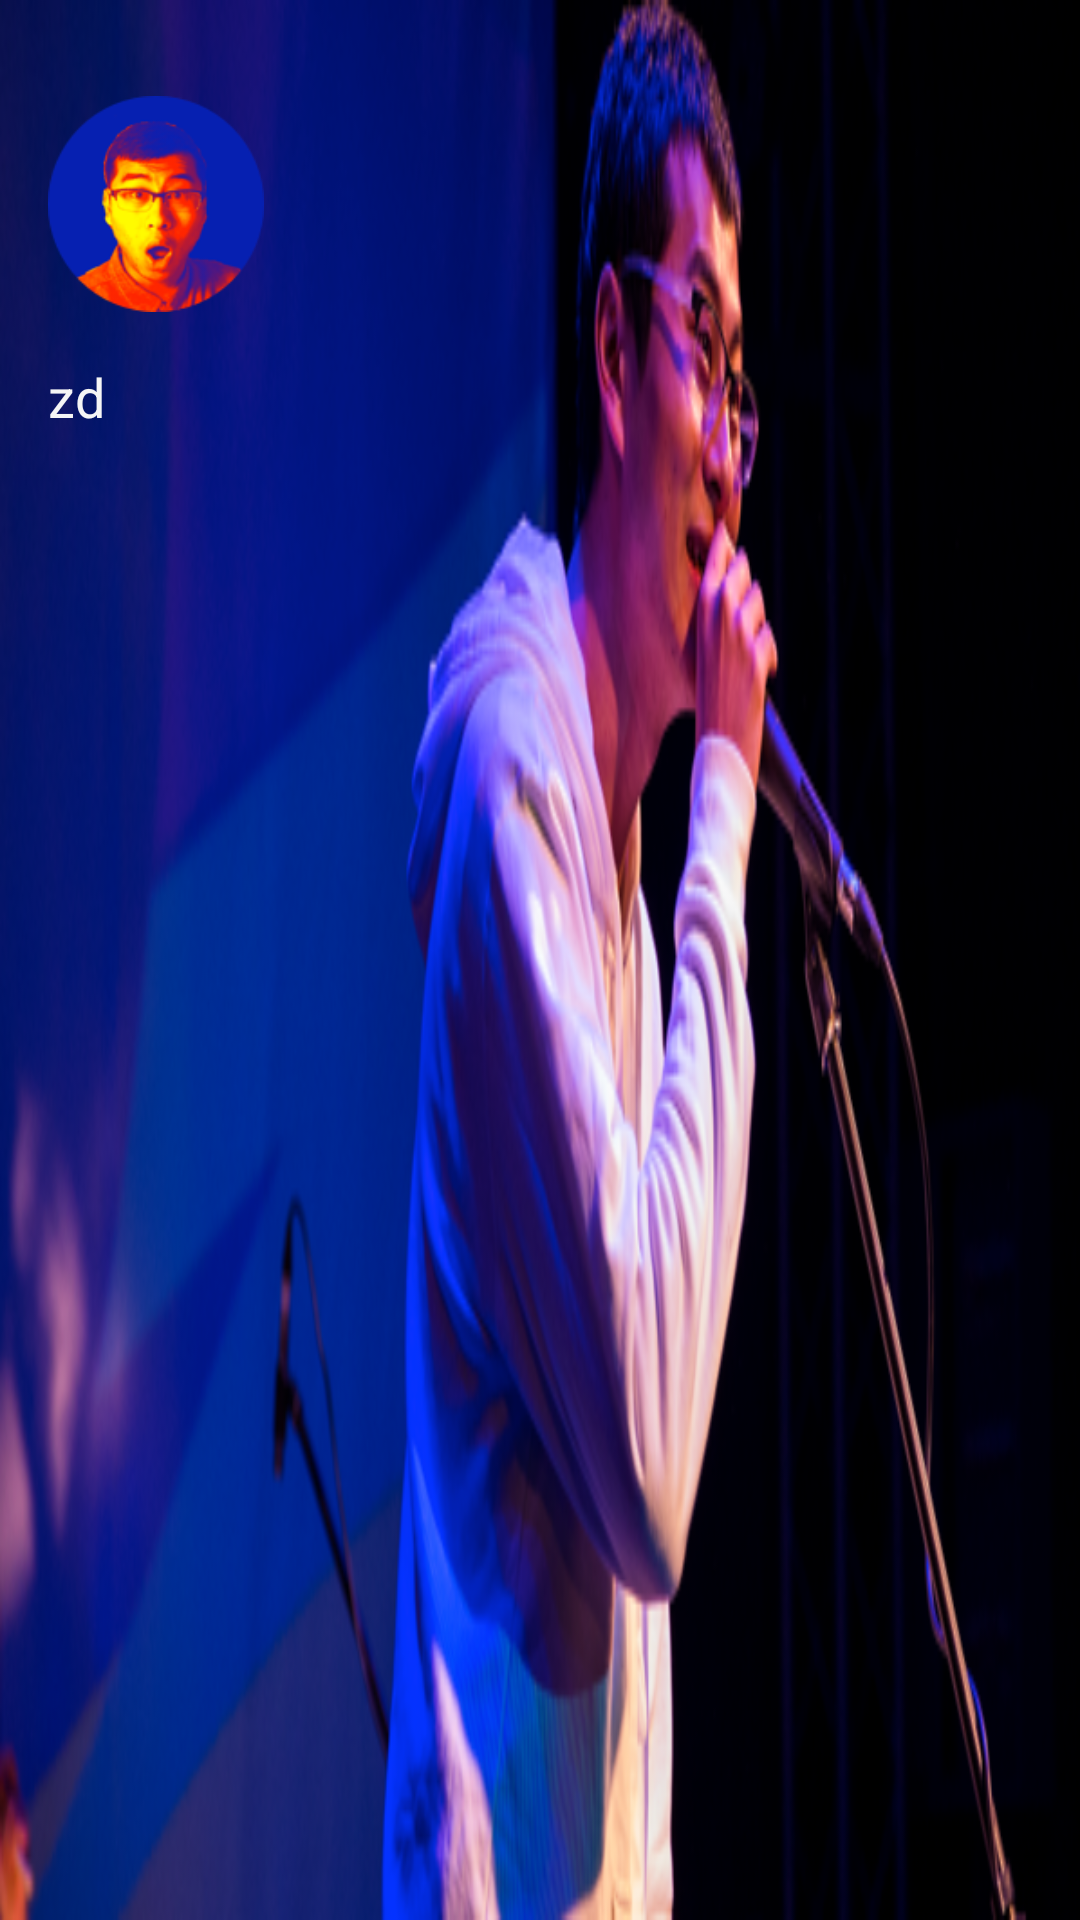

Layout XML and referenced resources for this Android screen:
<!-- AndroidManifest.xml: application theme AppTheme -->
<!-- res/layout/navigation_header.xml -->
<LinearLayout xmlns:android="http://schemas.android.com/apk/res/android"
    xmlns:app="http://schemas.android.com/apk/res-auto"
    android:layout_width="match_parent"
    android:layout_height="158dp"
    android:background="@mipmap/background"
    android:gravity="start"
    android:orientation="vertical"
    android:padding="16dp"
    android:fitsSystemWindows="true"
    android:theme="@style/AppTheme">

    <ImageView
        android:id="@+id/profile_image"
        android:layout_width="72dp"
        android:layout_height="72dp"
        android:layout_marginTop="16dp"
        android:src="@mipmap/profile"
         />

    <TextView
        android:layout_marginTop="16dp"
        android:textSize="18sp"
        android:layout_width="match_parent"
        android:layout_height="wrap_content"
        android:text="@string/navigation_header_name"
        android:textColor="@color/style_color_primary"
        android:gravity="start"
        android:textAppearance="@style/TextAppearance.AppCompat.Body1"
        />

</LinearLayout>
<!-- resources referenced by this layout -->
<resources>
  <color name="style_color_primary">#F5F5F5</color>
  <!-- mipmap background: png bitmap (mipmap, 265435 bytes) -->
  <!-- mipmap profile: png bitmap (mipmap, 18959 bytes) -->
  <string name="navigation_header_name">zd</string>
  <style name="AppTheme" parent="AppBaseTheme">
          <item name="colorPrimary">@color/style_color_primary</item>
          <item name="colorPrimaryDark">@color/style_color_primary_dark</item>
          <item name="colorAccent">@color/style_color_accent</item>
  
      </style>
  <style name="AppBaseTheme" parent="Theme.AppCompat.Light.NoActionBar">
      </style>
  <color name="style_color_primary_dark">#9E9E9E</color>
  <color name="style_color_accent">#607D8B</color>
</resources>
